Dataset: data (GitHub, d-kudin/image-classifier-learning). Classes: Albizia julibrissin, flowering cherry, Koelreuteria paniculata, Lagerstroemia indica, Magnolia liliflora.

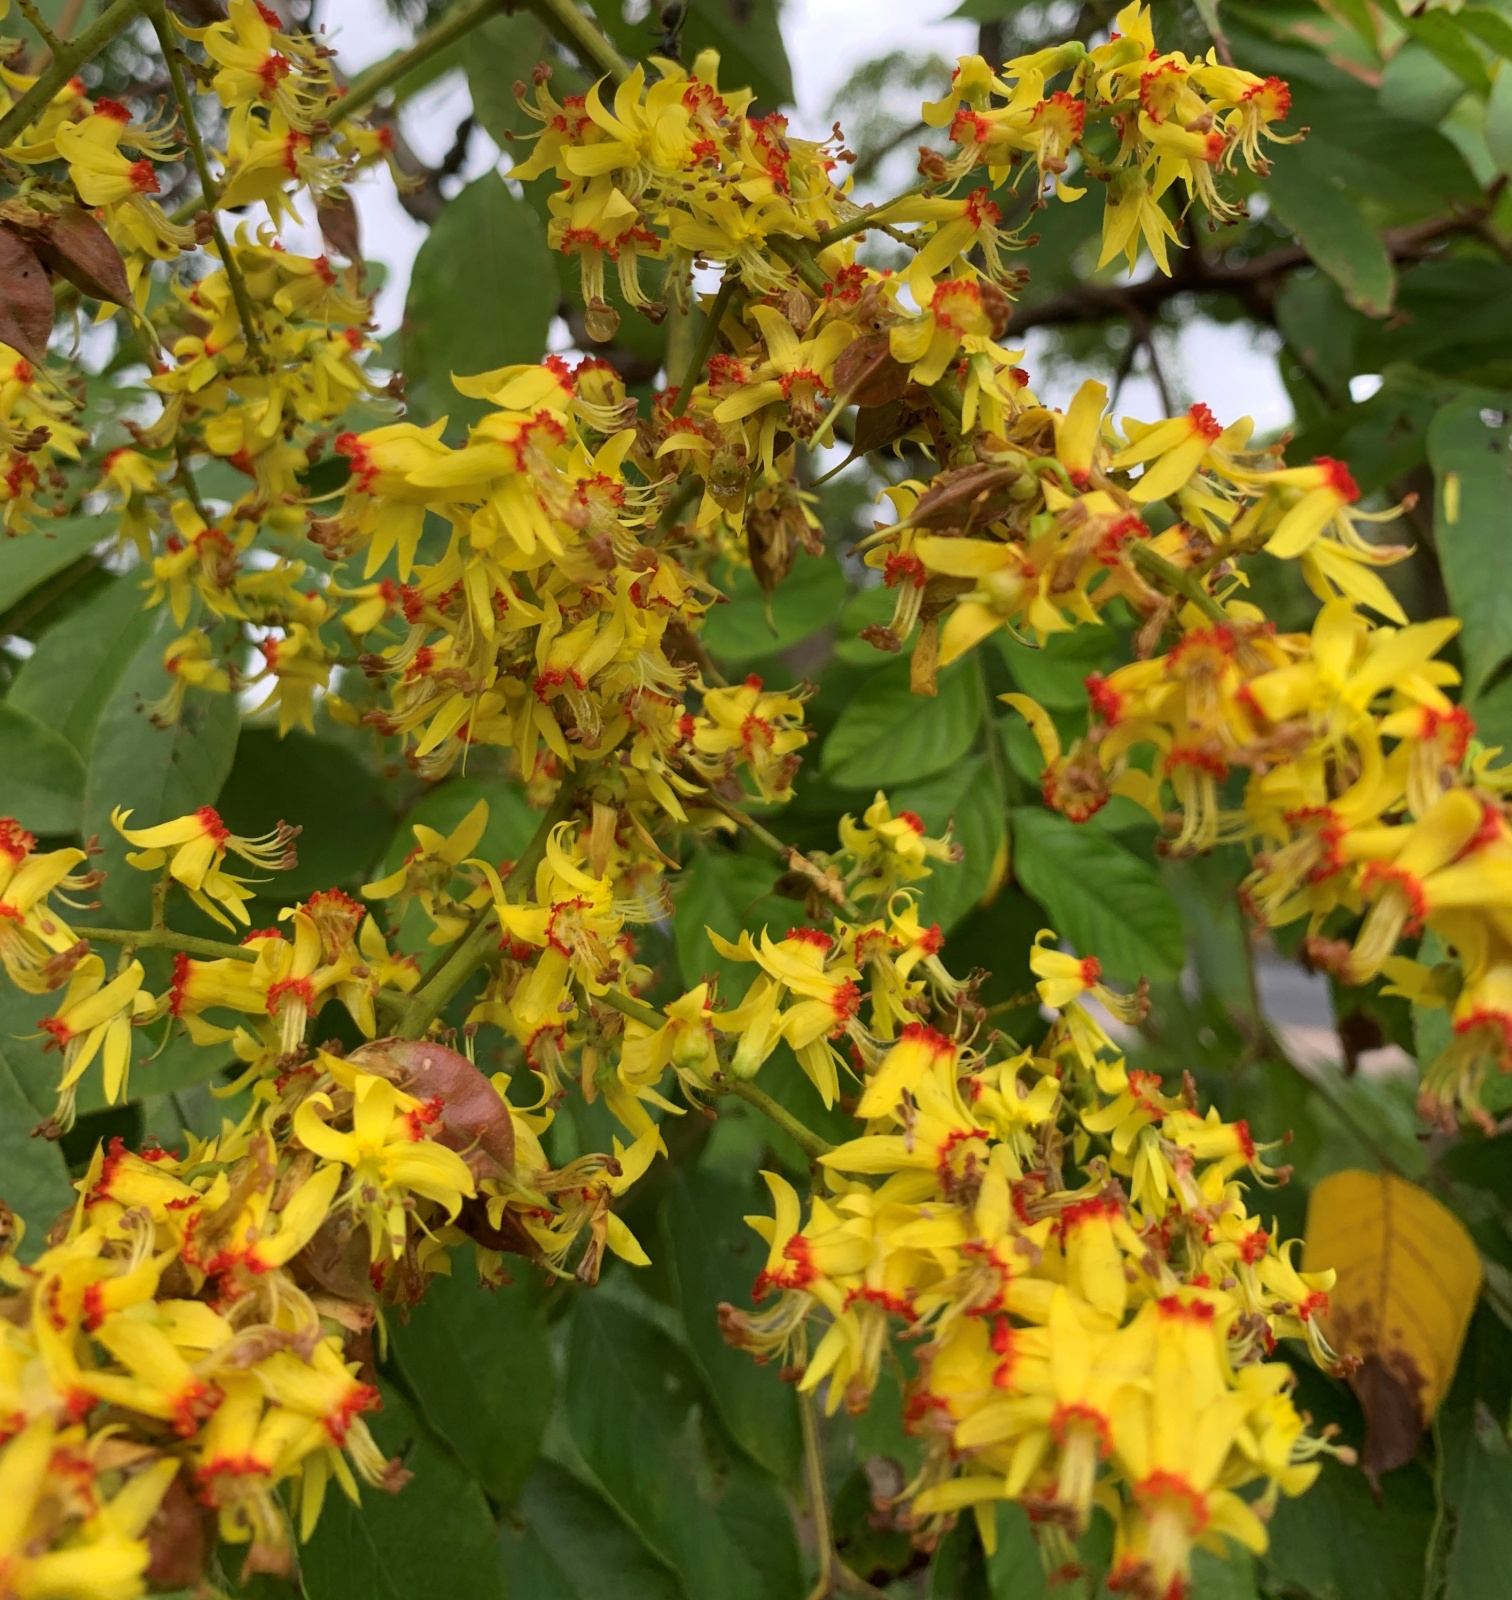
Label: Koelreuteria paniculata

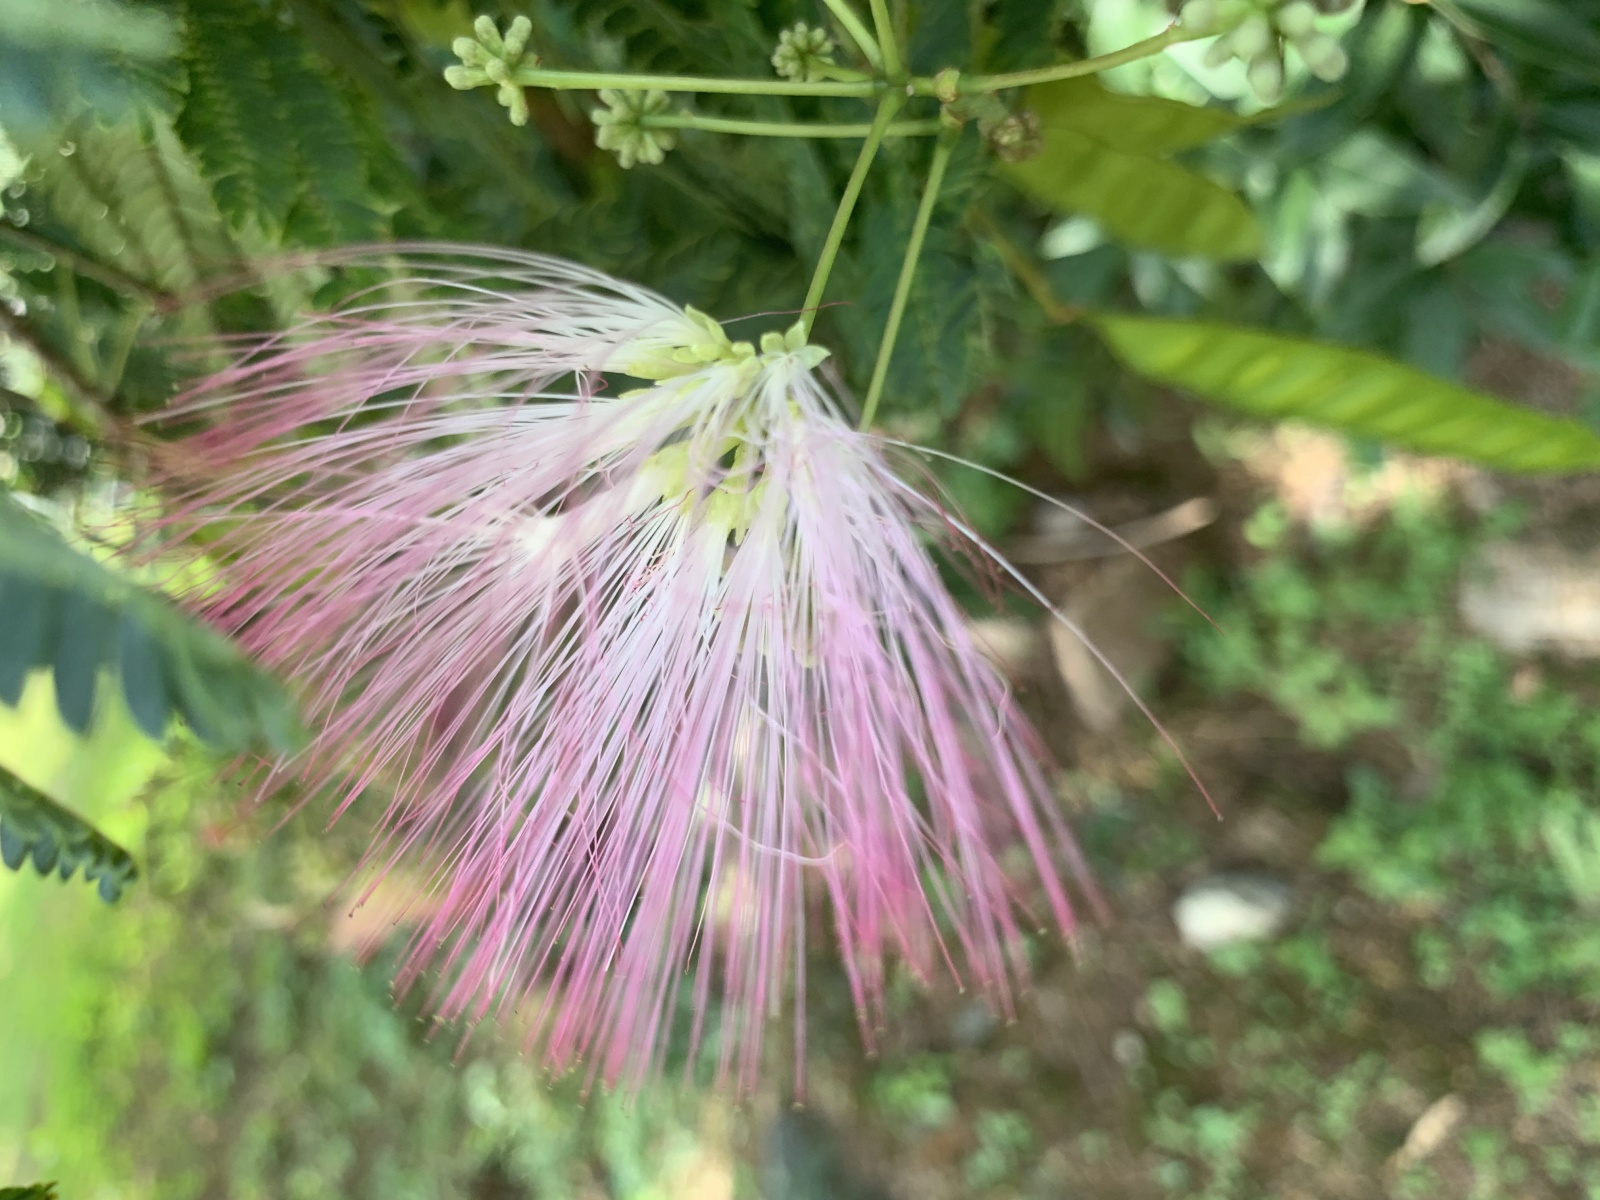
Label: Albizia julibrissin

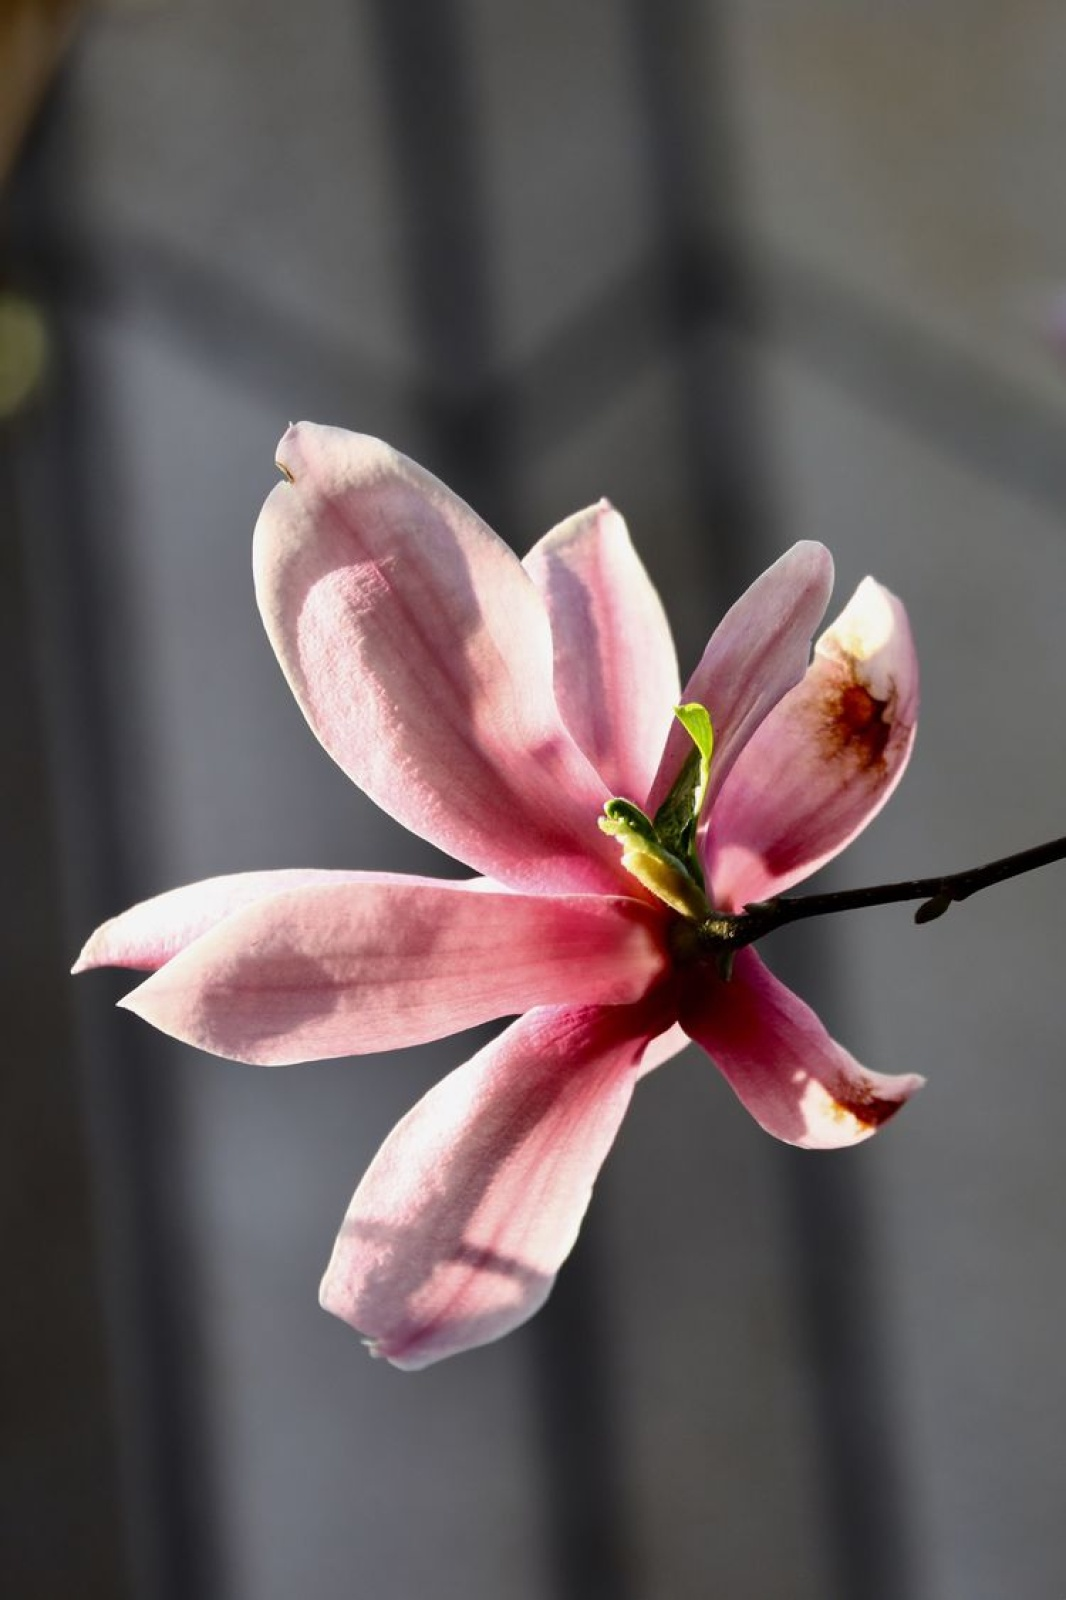
Label: Magnolia liliflora

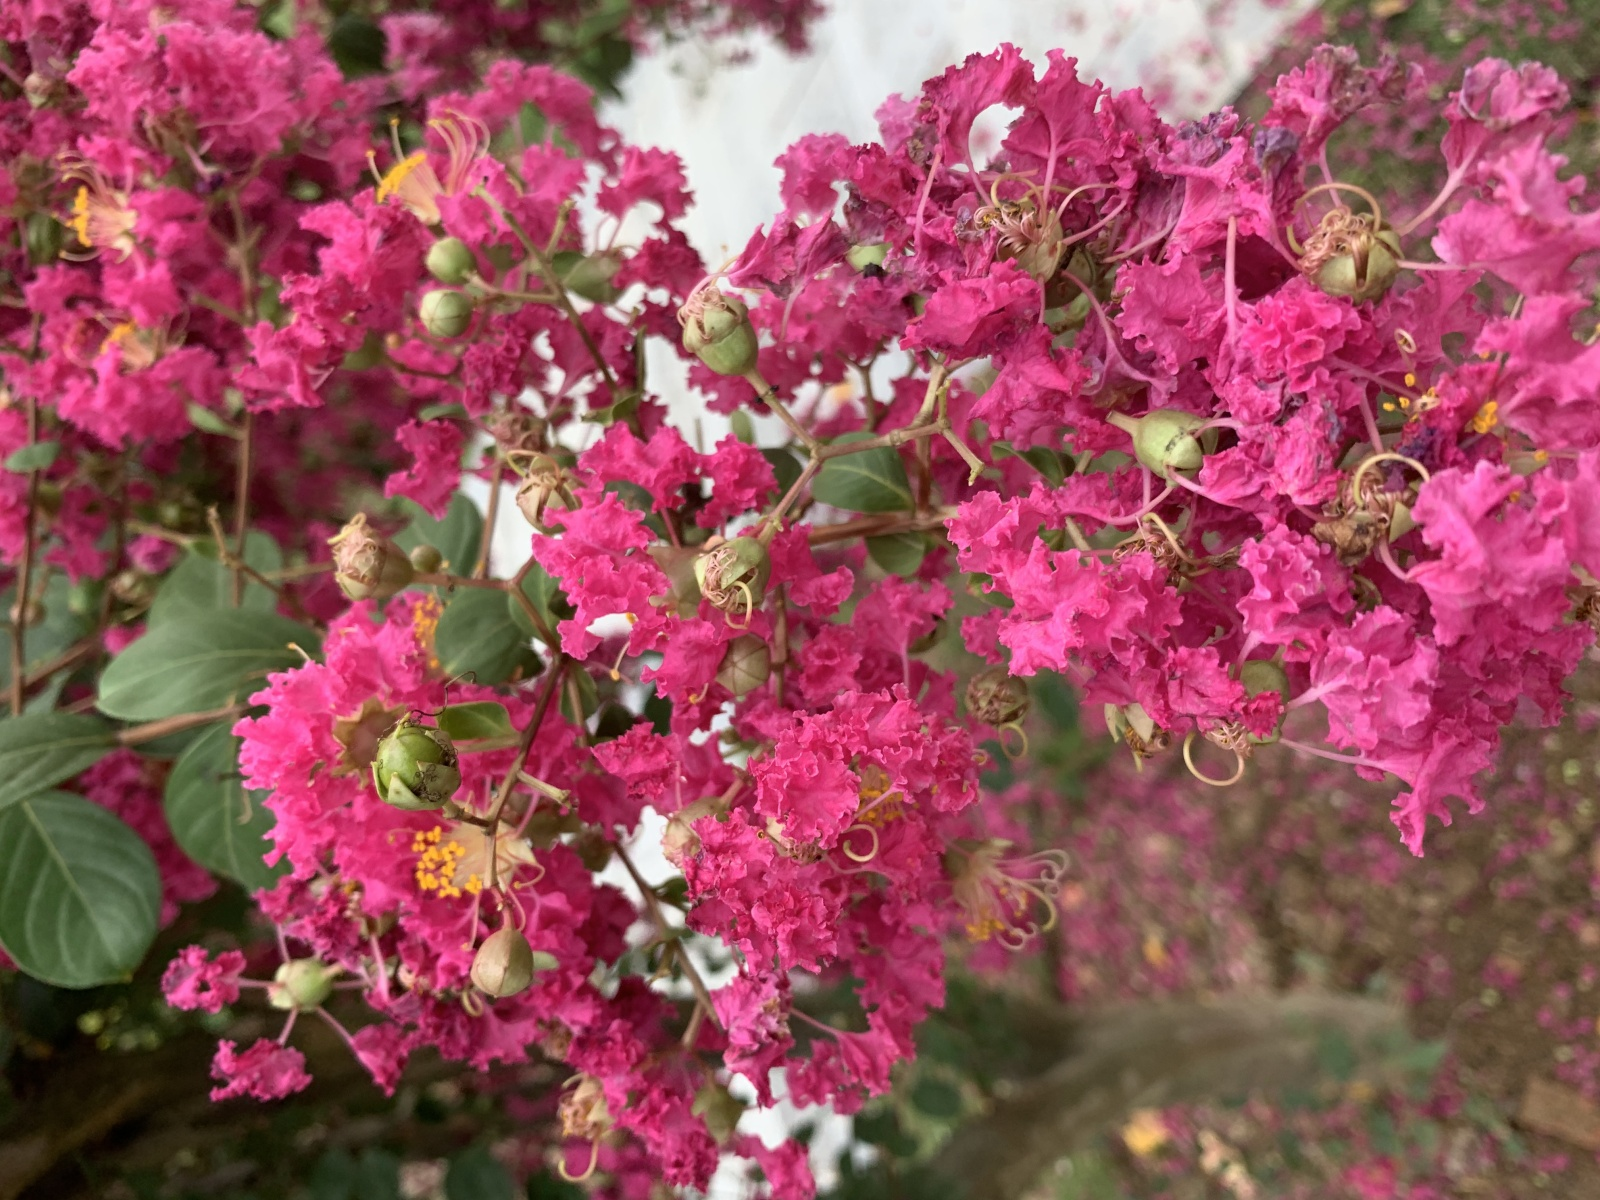
Label: Lagerstroemia indica

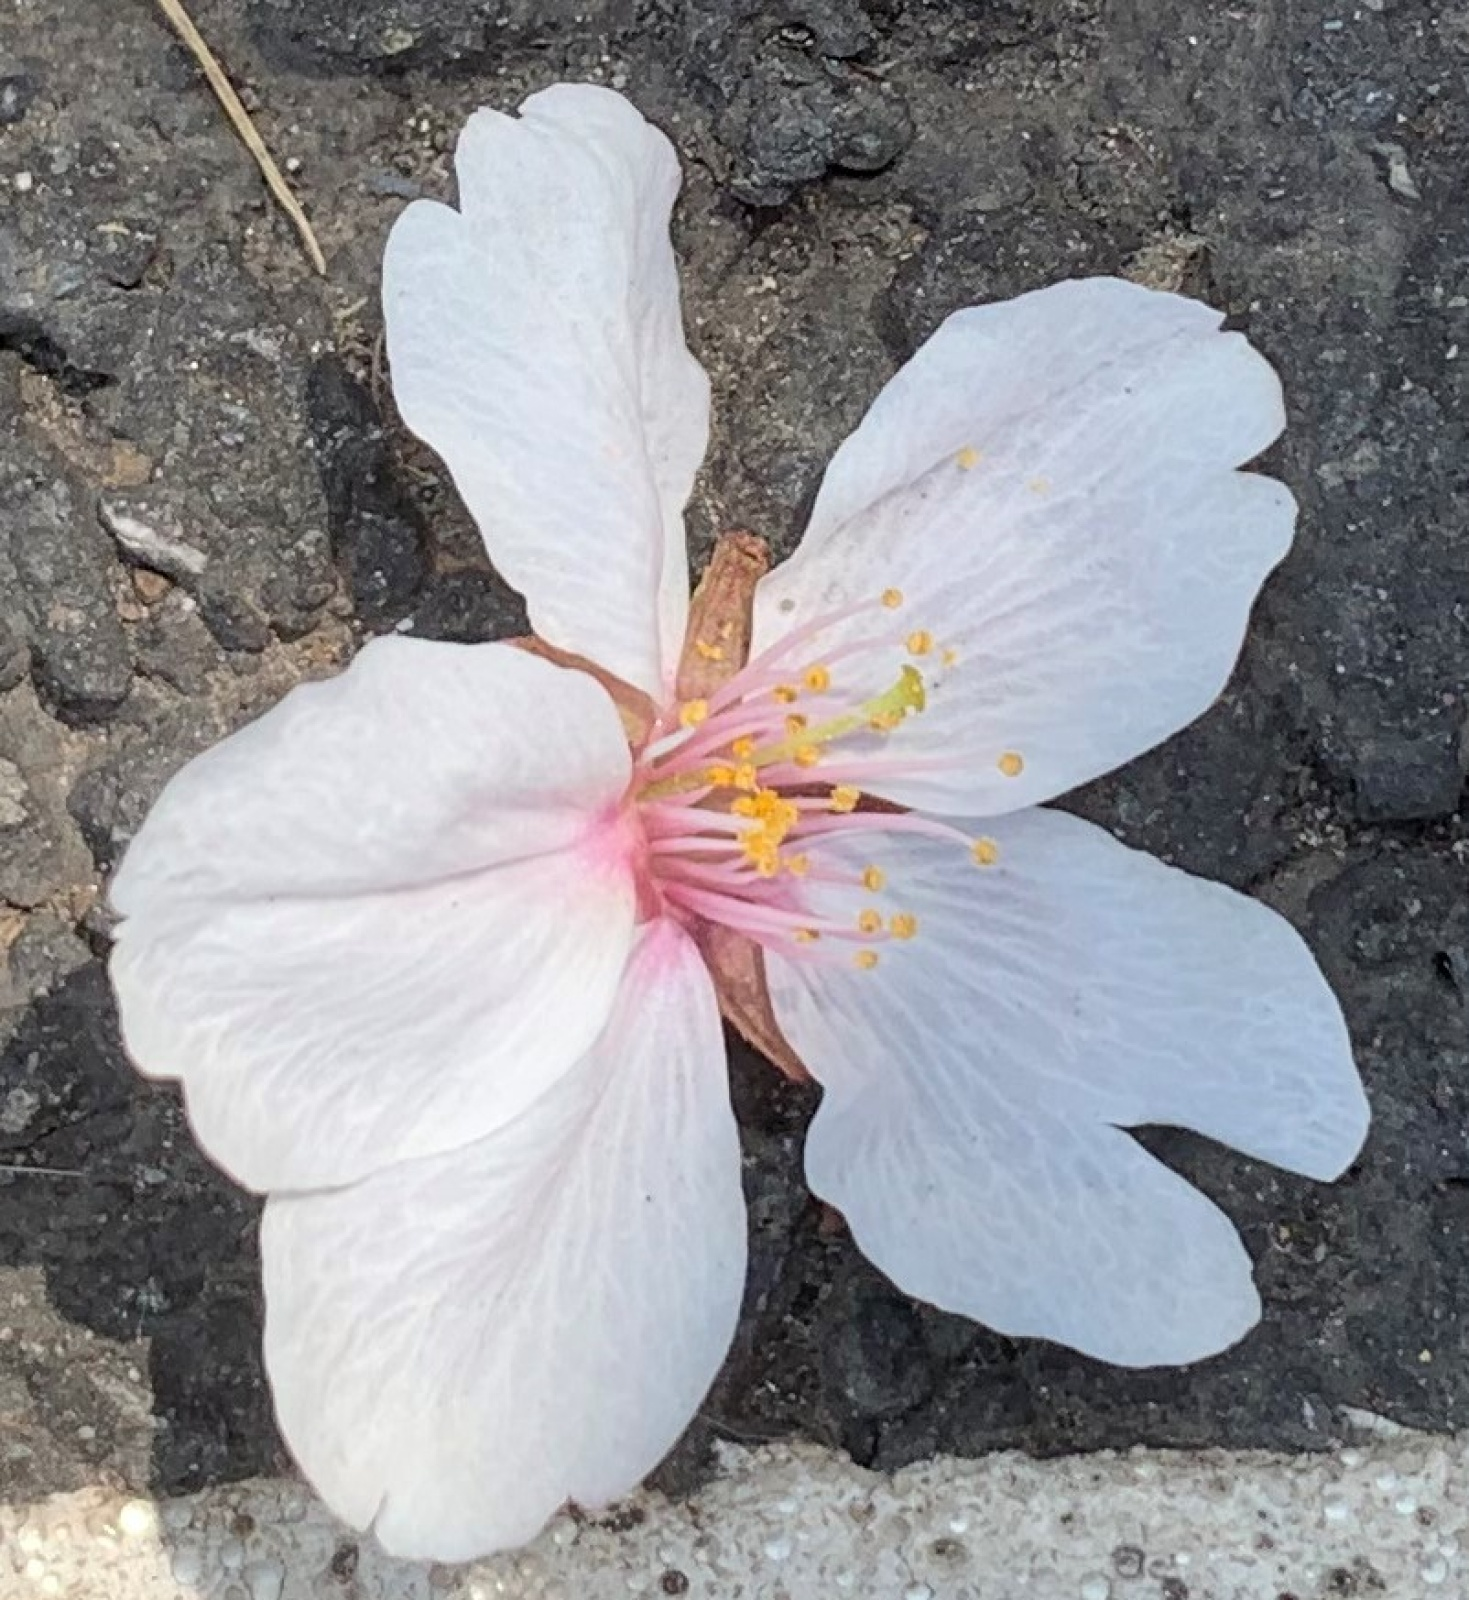
Label: flowering cherry

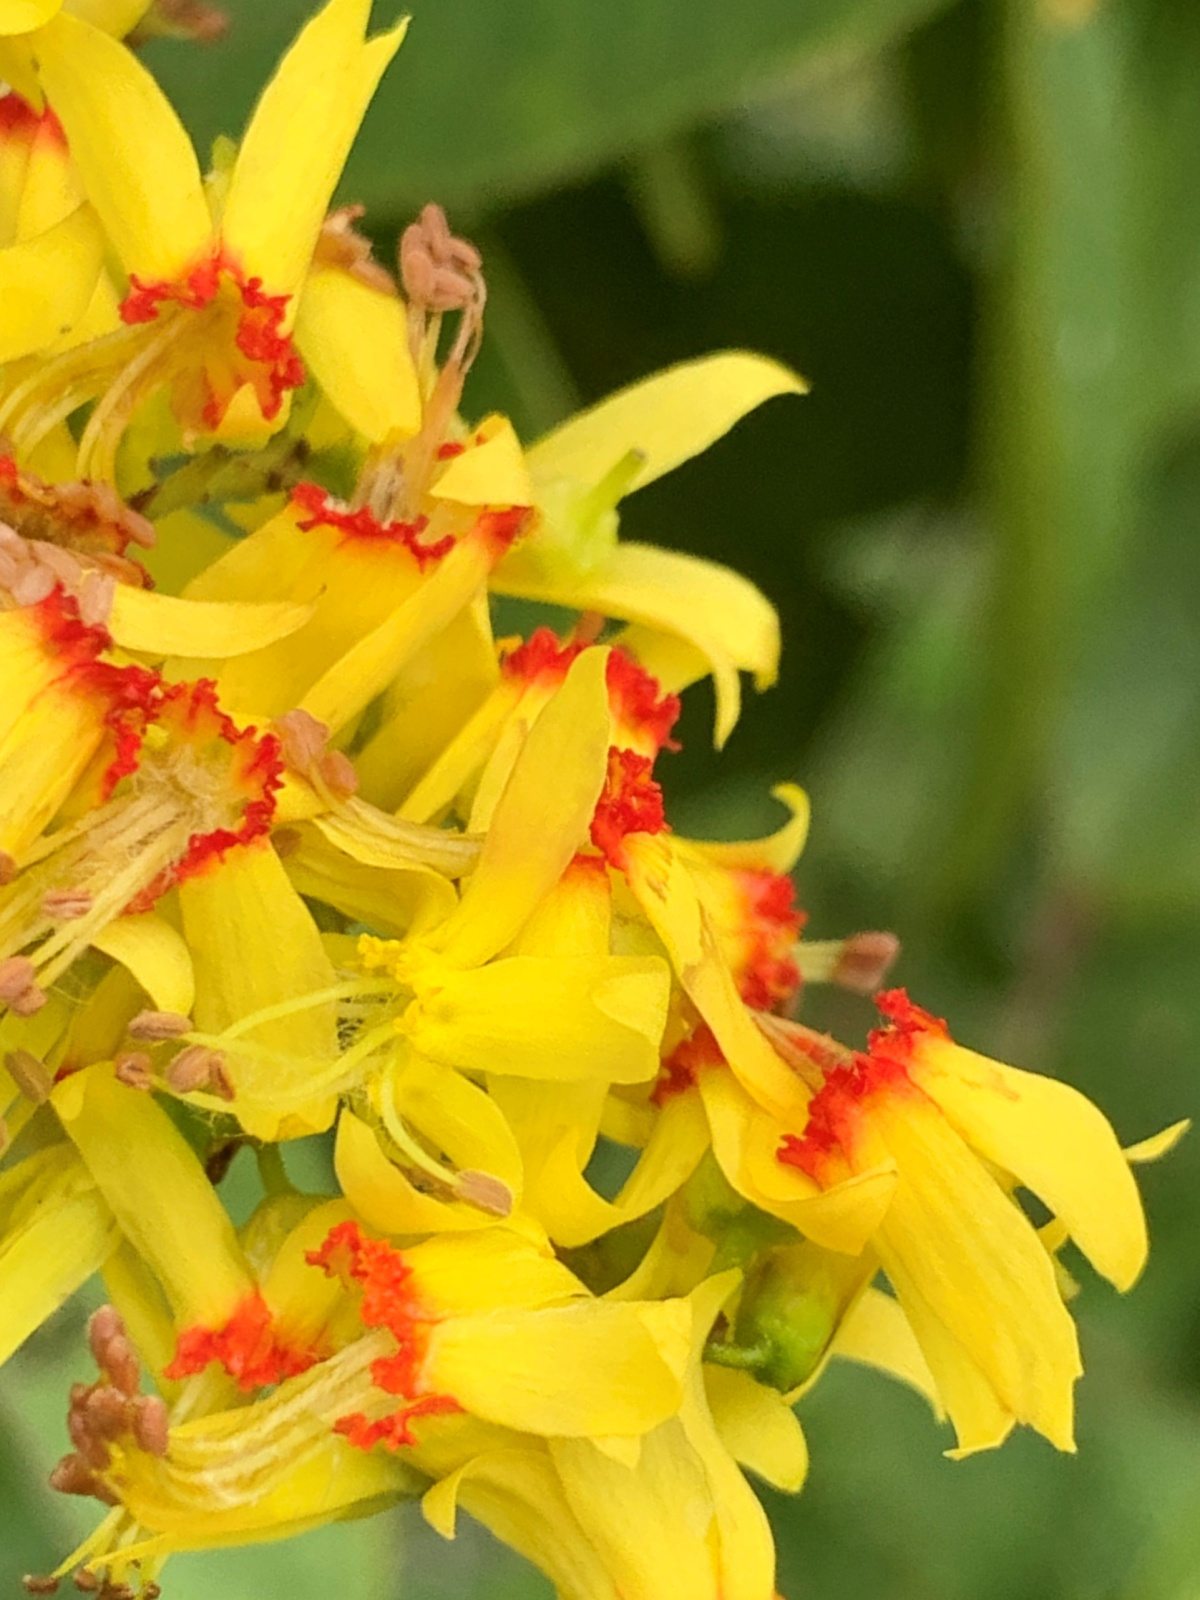
Label: Koelreuteria paniculata
